The GitHub repository An0jin/ToneiverseLinux contains a labelled image folder "dataset" with 4 categories: autumn warm, spring warm, summer cool, winter cool. Examples follow, each with its label.

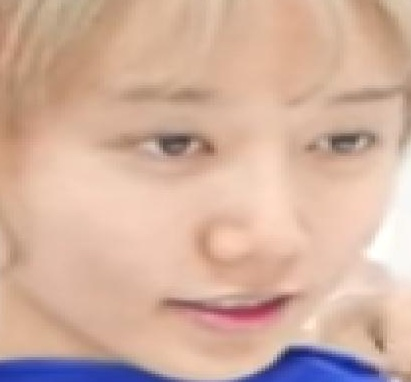
Label: summer cool

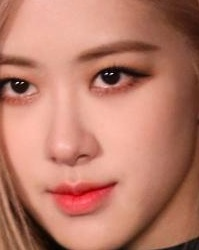
Label: autumn warm

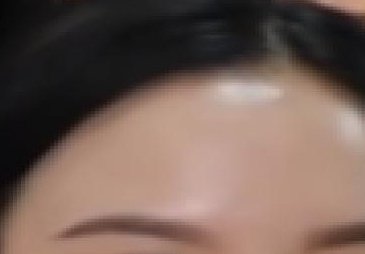
Label: winter cool

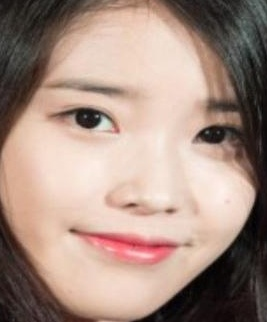
Label: spring warm

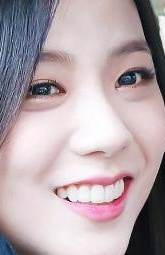
Label: winter cool

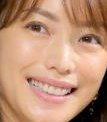
Label: spring warm
